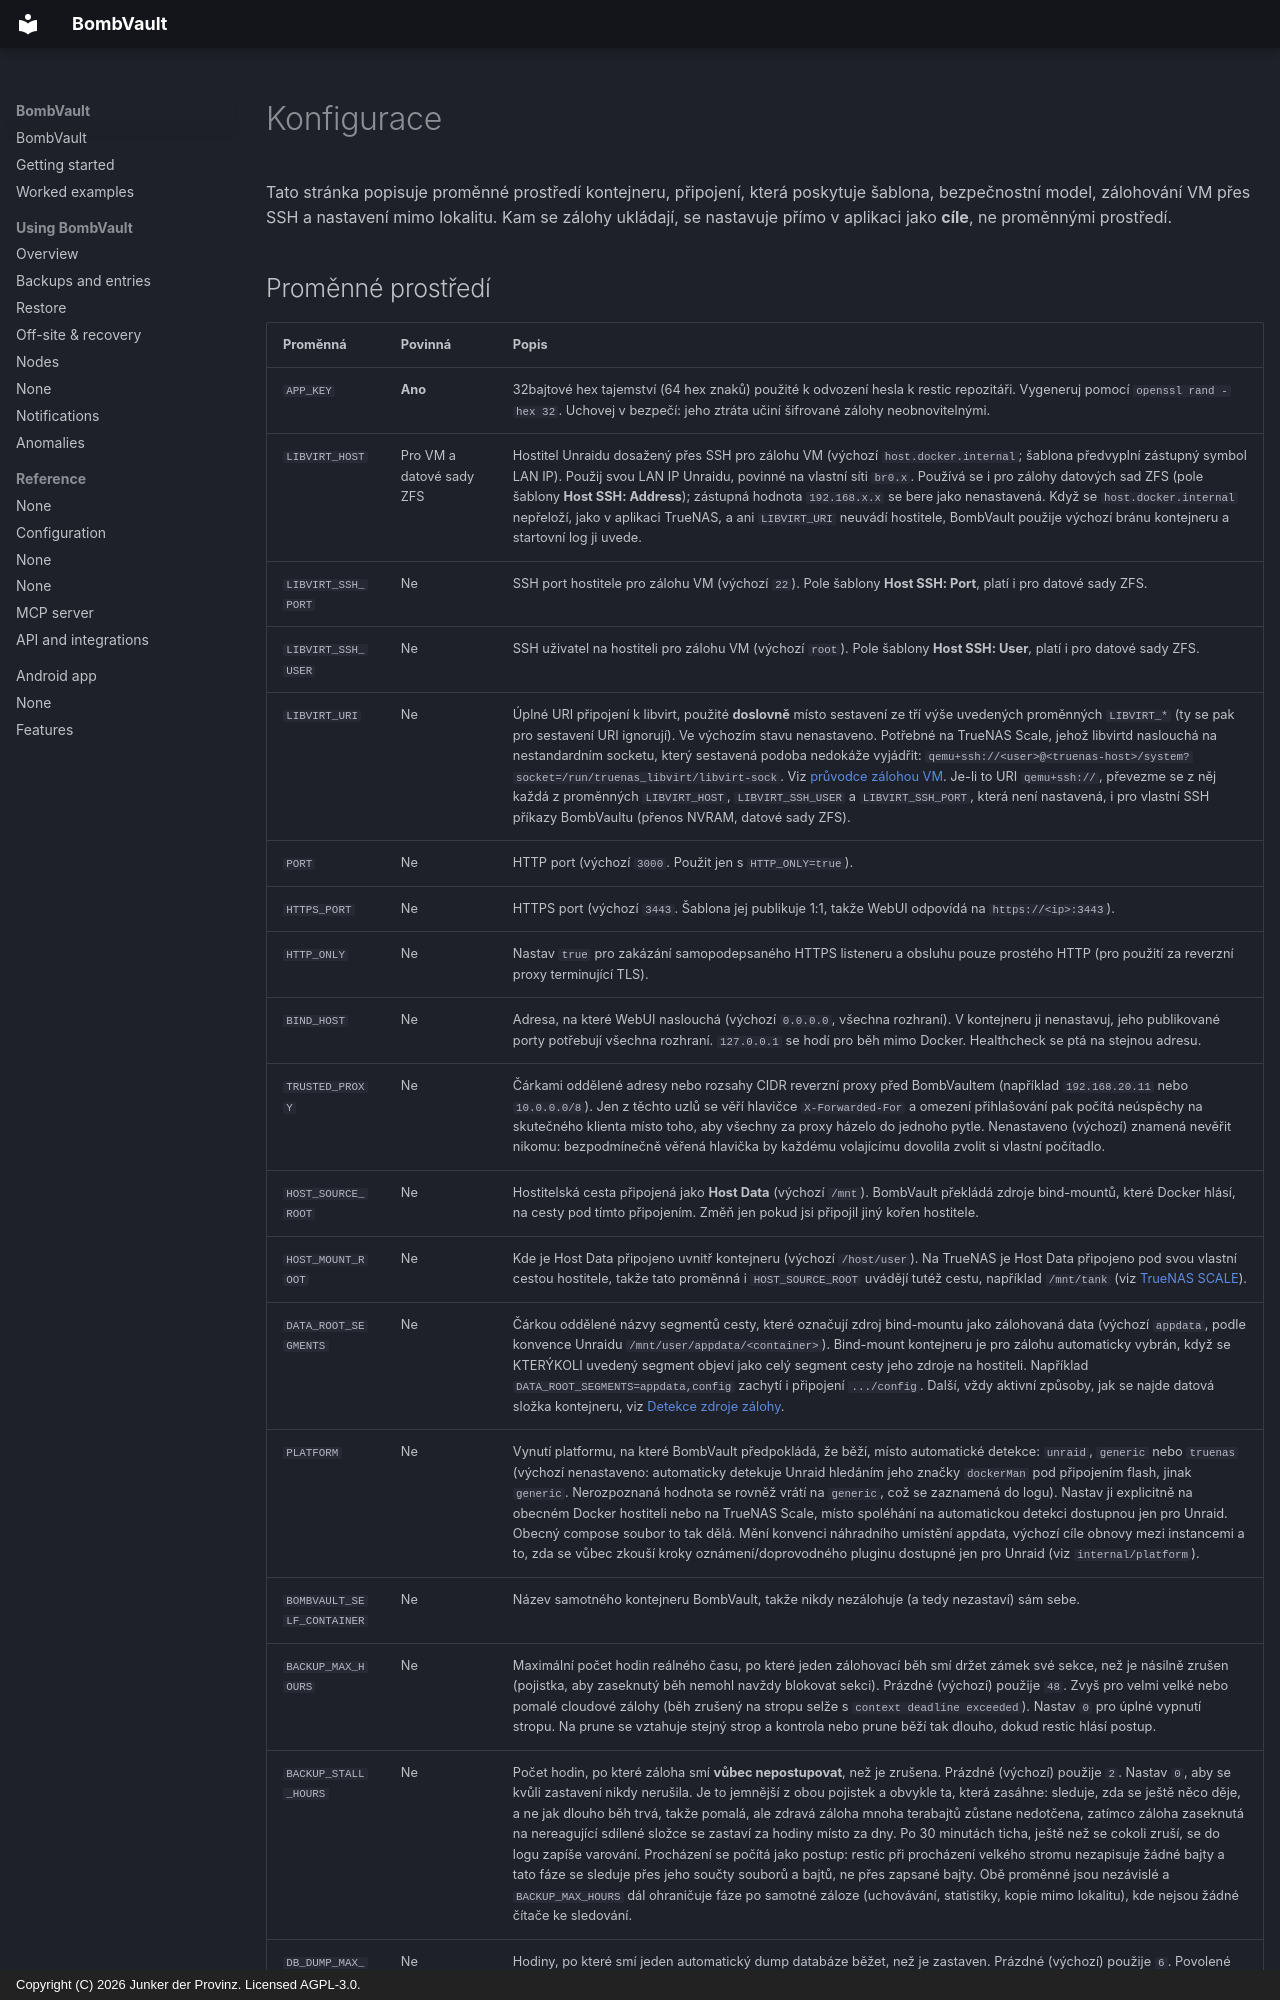

repository: junkerderprovinz/bombvault · page: configuration.cs/index.html · generator: mkdocs · copyright: Copyright (C) 2026 Junker der Provinz. Licensed AGPL-3.0.

# Konfigurace

Tato stránka popisuje proměnné prostředí kontejneru, připojení, která poskytuje šablona, bezpečnostní model, zálohování VM přes SSH a nastavení mimo lokalitu. Kam se zálohy ukládají, se nastavuje přímo v aplikaci jako **cíle**, ne proměnnými prostředí.
